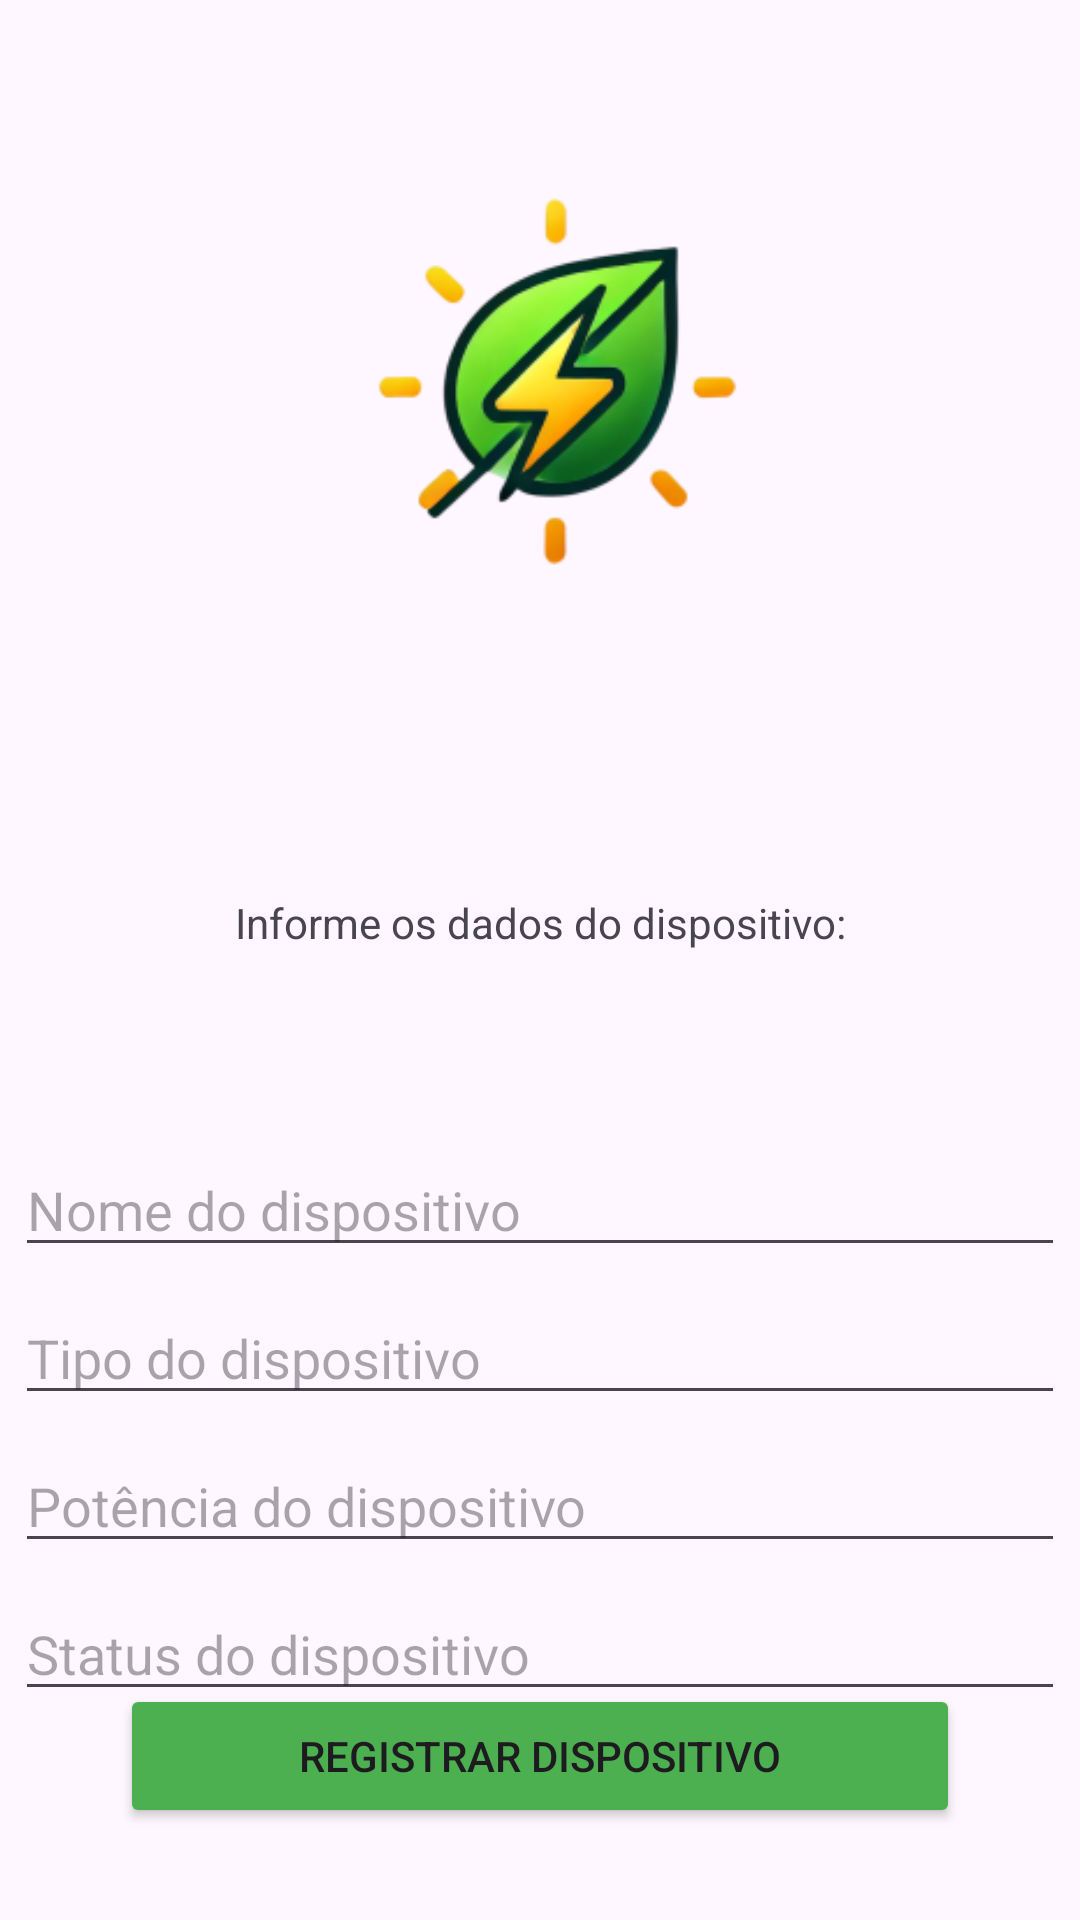

Reconstruct the res/layout file that produces this screen, plus the resources it refers to.
<!-- AndroidManifest.xml: application theme Theme.GS_MOBILE -->
<!-- res/layout/insercao_dados.xml -->
<?xml version="1.0" encoding="utf-8"?>
<androidx.constraintlayout.widget.ConstraintLayout xmlns:android="http://schemas.android.com/apk/res/android"
    xmlns:app="http://schemas.android.com/apk/res-auto"
    xmlns:tools="http://schemas.android.com/tools"
    android:layout_width="match_parent"
             android:layout_height="match_parent">

    <ImageView
        android:id="@+id/imageView3"
        android:layout_width="256dp"
        android:layout_height="250dp"
        android:layout_marginTop="16dp"
        app:layout_constraintEnd_toEndOf="parent"
        app:layout_constraintHorizontal_bias="0.496"
        app:layout_constraintStart_toStartOf="parent"
        app:layout_constraintTop_toTopOf="parent"
        app:srcCompat="@mipmap/logo_foreground" />

    <TextView
        android:id="@+id/textView3"
        android:layout_width="wrap_content"
        android:layout_height="wrap_content"
        android:layout_marginTop="32dp"
        android:text="Informe os dados do dispositivo:"
        app:layout_constraintEnd_toEndOf="parent"
        app:layout_constraintStart_toStartOf="parent"
        app:layout_constraintTop_toBottomOf="@+id/imageView3" />

    <com.google.android.material.textfield.TextInputEditText
        android:id="@+id/textInputEditText8"
        android:layout_width="350dp"
        android:layout_height="wrap_content"
        android:layout_marginTop="64dp"
        android:hint="Nome do dispositivo"
        app:layout_constraintEnd_toEndOf="parent"
        app:layout_constraintHorizontal_bias="0.491"
        app:layout_constraintStart_toStartOf="parent"
        app:layout_constraintTop_toBottomOf="@+id/textView3" />

    <com.google.android.material.textfield.TextInputEditText
        android:id="@+id/textInputEditText7"
        android:layout_width="350dp"
        android:layout_height="wrap_content"
        android:layout_marginTop="8dp"
        android:hint="Tipo do dispositivo"
        app:layout_constraintEnd_toEndOf="parent"
        app:layout_constraintHorizontal_bias="0.491"
        app:layout_constraintStart_toStartOf="parent"
        app:layout_constraintTop_toBottomOf="@+id/textInputEditText8" />

    <com.google.android.material.textfield.TextInputEditText
        android:id="@+id/textInputEditText6"
        android:layout_width="350dp"
        android:layout_height="wrap_content"
        android:layout_marginTop="8dp"
        android:hint="Potência do dispositivo"
        app:layout_constraintEnd_toEndOf="parent"
        app:layout_constraintHorizontal_bias="0.491"
        app:layout_constraintStart_toStartOf="parent"
        app:layout_constraintTop_toBottomOf="@+id/textInputEditText7" />

    <com.google.android.material.textfield.TextInputEditText
        android:id="@+id/textInputEditText5"
        android:layout_width="350dp"
        android:layout_height="wrap_content"
        android:layout_marginTop="8dp"
        android:hint="Status do dispositivo"
        app:layout_constraintEnd_toEndOf="parent"
        app:layout_constraintHorizontal_bias="0.491"
        app:layout_constraintStart_toStartOf="parent"
        app:layout_constraintTop_toBottomOf="@+id/textInputEditText6" />

    <Button
        android:id="@+id/button_register"
        android:layout_width="280dp"
        android:layout_height="wrap_content"
        android:layout_marginBottom="40dp"
        android:backgroundTint="#4CAF50"
        android:text="Registrar dispositivo"
        app:layout_constraintBottom_toBottomOf="parent"
        app:layout_constraintEnd_toEndOf="parent"
        app:layout_constraintStart_toStartOf="parent"
        app:layout_constraintTop_toBottomOf="@+id/textInputEditText5" />
</androidx.constraintlayout.widget.ConstraintLayout>
<!-- resources referenced by this layout -->
<resources>
  <!-- mipmap logo_foreground: webp bitmap (mipmap-hdpi, 6038 bytes) -->
  <style name="Theme.GS_MOBILE" parent="Base.Theme.GS_MOBILE" />
  <style name="Base.Theme.GS_MOBILE" parent="Theme.Material3.DayNight.NoActionBar">
          
          
      </style>
</resources>
